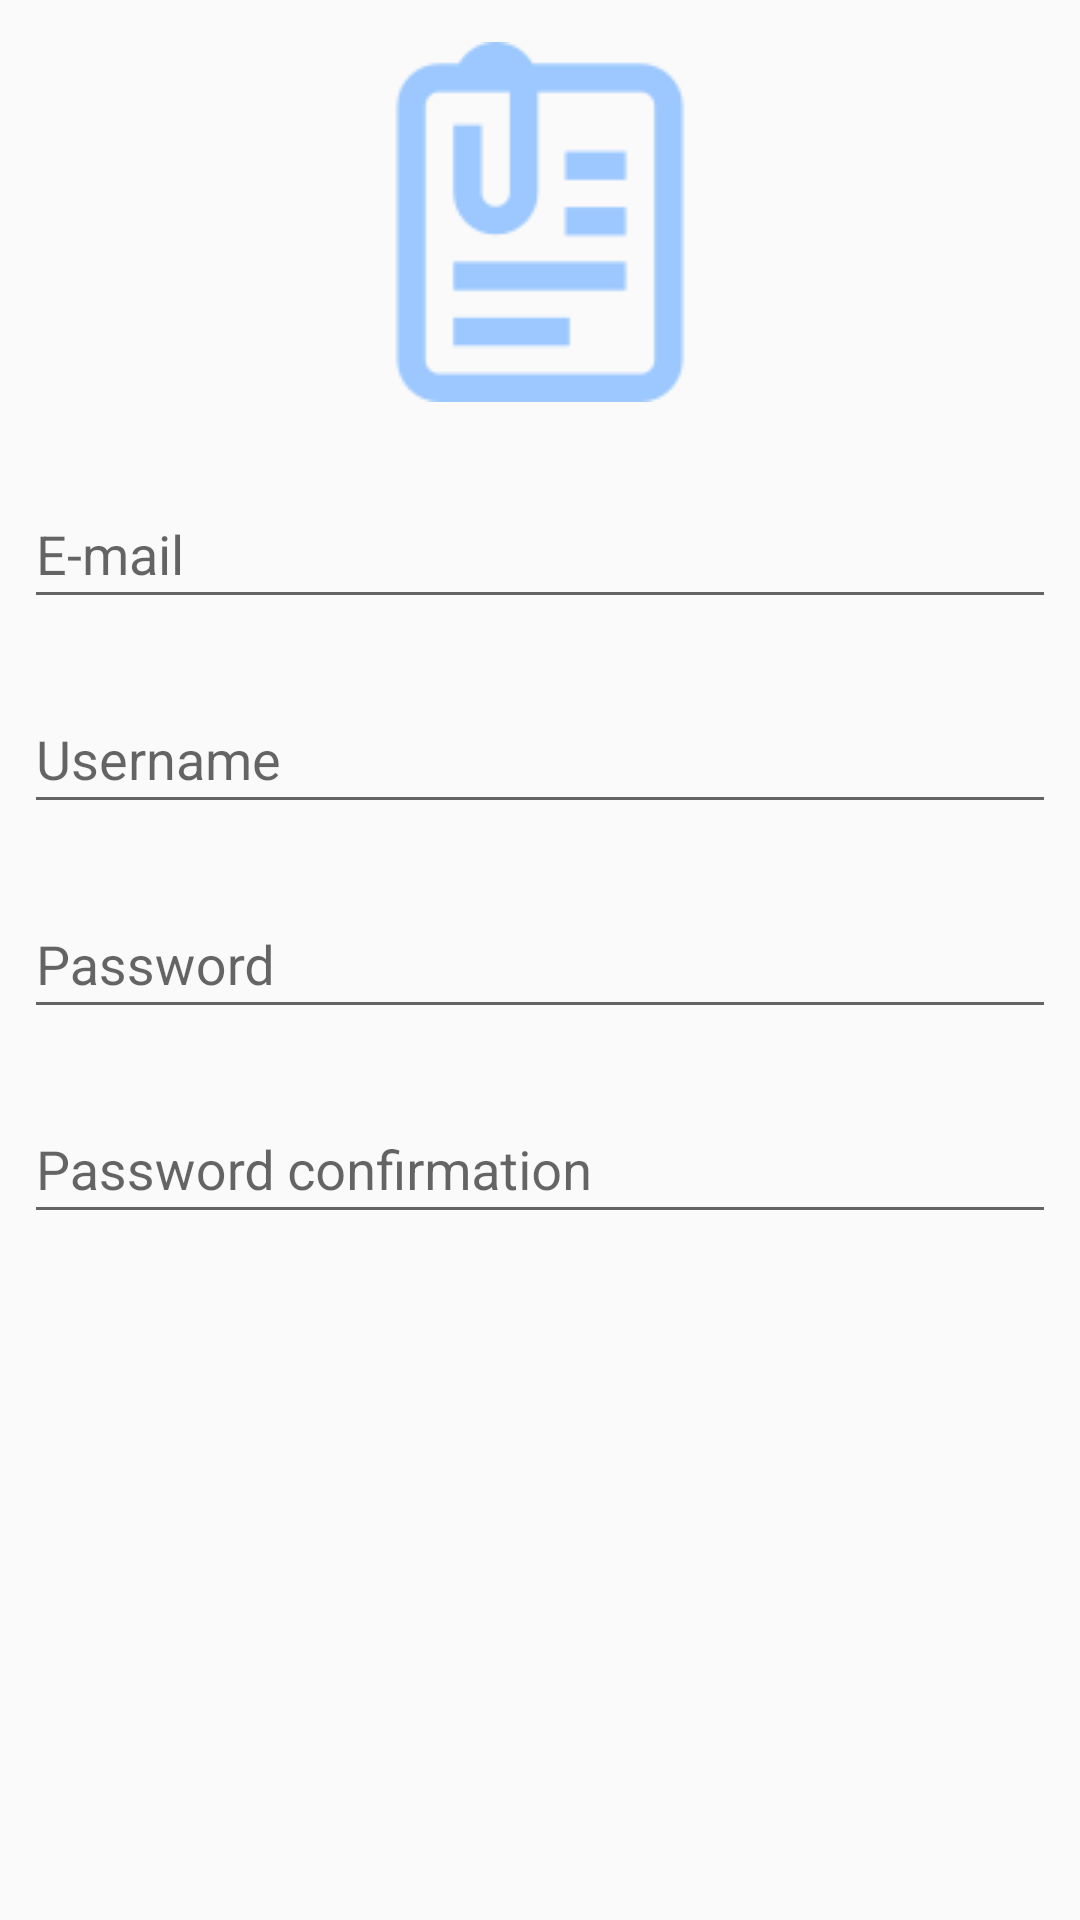

This screen was rendered from an Android layout file. Write that file and the resources it references.
<!-- AndroidManifest.xml: application theme AppTheme -->
<!-- res/layout/sign_dlg.xml -->
<?xml version="1.0" encoding="utf-8"?>
<LinearLayout
    xmlns:android="http://schemas.android.com/apk/res/android" android:layout_width="match_parent"
    android:layout_height="match_parent"
    android:orientation="vertical">

    <ImageView
        android:layout_width="128dp"
        android:layout_height="128dp"
        android:scaleType="center"
        android:src="@drawable/clip"
        android:layout_gravity="center_horizontal"
        android:layout_marginTop="10dp"/>



    <android.support.design.widget.TextInputLayout
        android:layout_width="match_parent"
        android:layout_height="wrap_content"
        android:layout_marginTop="16dp"
        android:layout_marginStart="8dp"
        android:layout_marginEnd="8dp"
        android:layout_marginBottom="16dp"
        android:layout_gravity="center">
        <android.support.design.widget.TextInputEditText
            android:layout_width="match_parent"
            android:layout_height="wrap_content"
            android:hint="@string/email"
            android:inputType="textEmailAddress"
            android:gravity="start"
            android:id="@+id/email_input"/>
    </android.support.design.widget.TextInputLayout>

    <android.support.design.widget.TextInputLayout
        android:layout_width="match_parent"
        android:layout_height="wrap_content"
        android:layout_marginStart="8dp"
        android:layout_marginEnd="8dp"
        android:layout_marginBottom="16dp"
        android:layout_gravity="center">
        <android.support.design.widget.TextInputEditText
            android:layout_width="match_parent"
            android:layout_height="wrap_content"
            android:hint="@string/username"
            android:inputType="text"
            android:gravity="start"
            android:id="@+id/username_input"/>
    </android.support.design.widget.TextInputLayout>

    <android.support.design.widget.TextInputLayout
        android:layout_width="match_parent"
        android:layout_height="wrap_content"
        android:layout_marginStart="8dp"
        android:layout_marginEnd="8dp"
        android:layout_marginBottom="16dp"
        android:layout_gravity="center">
        <android.support.design.widget.TextInputEditText
            android:layout_width="match_parent"
            android:layout_height="wrap_content"
            android:hint="@string/password"
            android:inputType="textPassword"
            android:gravity="start"
            android:id="@+id/password_input"/>
    </android.support.design.widget.TextInputLayout>

    <android.support.design.widget.TextInputLayout
        android:layout_width="match_parent"
        android:layout_height="wrap_content"
        android:layout_marginStart="8dp"
        android:layout_marginEnd="8dp"
        android:layout_marginBottom="16dp"
        android:layout_gravity="center">
        <android.support.design.widget.TextInputEditText
            android:layout_width="match_parent"
            android:layout_height="wrap_content"
            android:hint="@string/password_confirm"
            android:inputType="textPassword"
            android:gravity="start"
            android:id="@+id/password_confirmation_input"/>
    </android.support.design.widget.TextInputLayout>

</LinearLayout>
<!-- resources referenced by this layout -->
<resources>
  <!-- drawable clip: png bitmap (drawable, 1805 bytes) -->
  <string name="email">E-mail</string>
  <string name="password">Password</string>
  <string name="password_confirm">Password confirmation</string>
  <string name="username">Username</string>
  <style name="AppTheme" parent="Theme.AppCompat.Light.NoActionBar">
          
          <item name="colorPrimary">@color/colorPrimary</item>
          <item name="colorPrimaryDark">@color/colorPrimaryDark</item>
          <item name="colorAccent">@color/colorAccent</item>
  
          <item name="windowActionModeOverlay">true</item>
          <item name="actionModeBackground">@color/colorPrimary</item>
  
      </style>
  <color name="colorPrimary">#4dabf5</color>
  <color name="colorPrimaryDark">#2196f3</color>
  <color name="colorAccent">#ff9100</color>
</resources>
